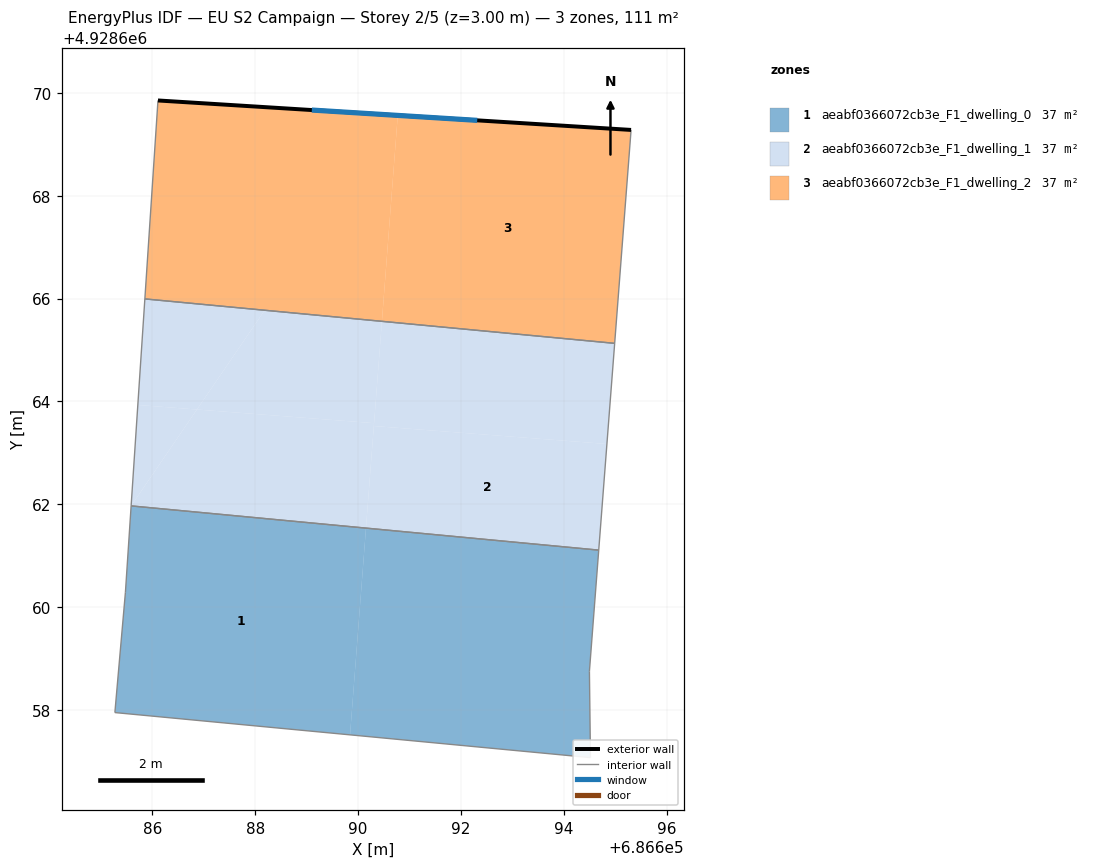
=== STOREY PLAN SPEC (per zone: floor XY polygon, exterior-wall plan segments, windows/doors) ===
zone 1: aeabf0366072cb3e_F1_dwelling_0  (36.9 m²)
  floor: (686689.84, 4928657.52) (686690.15, 4928661.54) (686685.59, 4928661.97) (686685.48, 4928660.29) (686685.27, 4928657.95)
  floor: (686694.52, 4928657.07) (686694.50, 4928658.75) (686694.68, 4928661.11) (686690.15, 4928661.54) (686689.84, 4928657.52)
  interior walls: 6
zone 2: aeabf0366072cb3e_F1_dwelling_1  (36.9 m²)
  floor: (686690.31, 4928663.58) (686690.46, 4928665.56) (686688.19, 4928665.77) (686686.87, 4928663.84)
  floor: (686694.68, 4928661.11) (686694.84, 4928663.17) (686690.31, 4928663.52) (686690.15, 4928661.54)
  floor: (686694.84, 4928663.17) (686694.99, 4928665.13) (686690.46, 4928665.56) (686690.31, 4928663.52)
  floor: (686686.87, 4928663.84) (686688.19, 4928665.77) (686685.85, 4928665.99) (686685.72, 4928663.93)
  floor: (686690.15, 4928661.54) (686690.31, 4928663.58) (686686.87, 4928663.84) (686685.59, 4928661.97)
  floor: (686685.59, 4928661.97) (686686.87, 4928663.84) (686685.72, 4928663.93)
  interior walls: 4
zone 3: aeabf0366072cb3e_F1_dwelling_2  (36.9 m²)
  floor: (686690.46, 4928665.56) (686690.77, 4928669.56) (686686.11, 4928669.85) (686685.85, 4928665.99)
  floor: (686694.99, 4928665.13) (686695.31, 4928669.28) (686690.77, 4928669.56) (686690.46, 4928665.56)
  exterior wall: (686686.11, 4928669.85) – (686695.31, 4928669.28)  [9.2 m]
    window: (686689.10, 4928669.67) – (686692.32, 4928669.47)  [3.4 m²]
  interior walls: 3

=== DERIVED (storey summary) ===
Building: EU S2 Campaign
Storey: 2 of 5  (floor level z = 3.00 m)
Storey gross floor area: 110.8 m²
Zones on this storey: 3
  - aeabf0366072cb3e_F1_dwelling_0: floor 36.9 m²
  - aeabf0366072cb3e_F1_dwelling_1: floor 36.9 m²
  - aeabf0366072cb3e_F1_dwelling_2: floor 36.9 m²; exterior wall 9.2 m (27.7 m²); 1 window(s) 3.4 m²; WWR 12.2%
Zone adjacency (shared interzone walls):
  - aeabf0366072cb3e_F1_dwelling_0 ↔ aeabf0366072cb3e_F1_dwelling_1
  - aeabf0366072cb3e_F1_dwelling_1 ↔ aeabf0366072cb3e_F1_dwelling_2